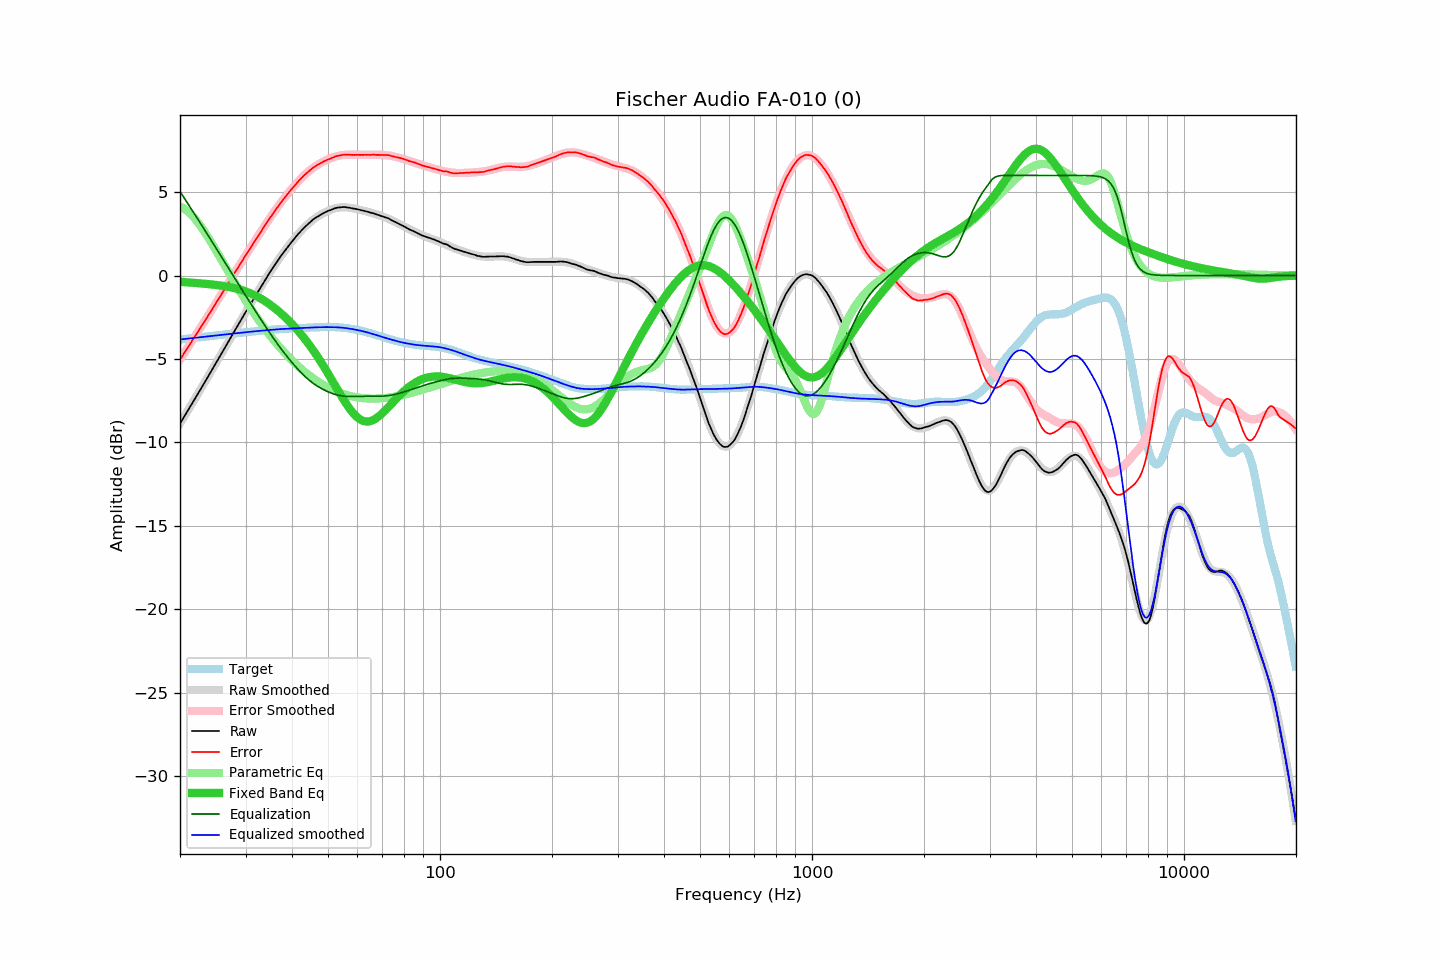

The data file committed next to this chart (first rows):
frequency, raw, error, smoothed, error_smoothed, equalization, parametric_eq, equalized_raw, equalized_smoothed, target
20.00, -8.87, -5.04, -8.87, -5.04, 5.04, -0.38, -3.83, -3.83, -3.83
20.20, -8.71, -4.89, -8.71, -4.89, 4.89, -0.38, -3.82, -3.82, -3.82
20.40, -8.55, -4.74, -8.55, -4.74, 4.74, -0.39, -3.81, -3.81, -3.81
20.61, -8.40, -4.60, -8.39, -4.59, 4.59, -0.40, -3.80, -3.80, -3.80
20.81, -8.23, -4.44, -8.23, -4.44, 4.44, -0.40, -3.79, -3.79, -3.79
21.02, -8.07, -4.29, -8.07, -4.29, 4.29, -0.41, -3.78, -3.78, -3.78
21.23, -7.91, -4.14, -7.91, -4.14, 4.14, -0.42, -3.77, -3.77, -3.77
21.44, -7.75, -3.99, -7.75, -3.99, 3.99, -0.43, -3.76, -3.76, -3.76
21.66, -7.59, -3.85, -7.59, -3.84, 3.84, -0.43, -3.75, -3.75, -3.75
21.87, -7.43, -3.69, -7.43, -3.69, 3.69, -0.44, -3.74, -3.74, -3.74
22.09, -7.27, -3.54, -7.27, -3.54, 3.54, -0.45, -3.73, -3.73, -3.73
22.31, -7.11, -3.39, -7.11, -3.39, 3.39, -0.46, -3.72, -3.72, -3.72
22.54, -6.94, -3.24, -6.94, -3.24, 3.24, -0.46, -3.70, -3.70, -3.70
22.76, -6.78, -3.09, -6.78, -3.09, 3.09, -0.47, -3.69, -3.69, -3.69
22.99, -6.62, -2.94, -6.62, -2.94, 2.94, -0.48, -3.69, -3.68, -3.68
23.22, -6.45, -2.78, -6.46, -2.79, 2.79, -0.49, -3.67, -3.67, -3.67
23.45, -6.29, -2.63, -6.29, -2.63, 2.63, -0.50, -3.66, -3.66, -3.66
23.69, -6.13, -2.49, -6.13, -2.48, 2.48, -0.51, -3.66, -3.65, -3.65
23.92, -5.96, -2.32, -5.96, -2.33, 2.33, -0.52, -3.63, -3.64, -3.64
24.16, -5.80, -2.18, -5.80, -2.17, 2.17, -0.53, -3.63, -3.63, -3.63
24.40, -5.63, -2.02, -5.63, -2.02, 2.02, -0.54, -3.61, -3.62, -3.61
24.65, -5.47, -1.87, -5.47, -1.86, 1.86, -0.55, -3.61, -3.60, -3.60
24.89, -5.30, -1.71, -5.30, -1.71, 1.71, -0.56, -3.59, -3.59, -3.59
25.14, -5.14, -1.56, -5.14, -1.56, 1.56, -0.57, -3.58, -3.58, -3.58
25.39, -4.97, -1.40, -4.97, -1.40, 1.40, -0.58, -3.57, -3.57, -3.57
25.65, -4.81, -1.25, -4.81, -1.25, 1.25, -0.60, -3.57, -3.56, -3.56
25.91, -4.65, -1.09, -4.64, -1.09, 1.09, -0.61, -3.55, -3.55, -3.55
26.16, -4.47, -0.93, -4.48, -0.93, 0.93, -0.63, -3.53, -3.54, -3.54
26.43, -4.31, -0.78, -4.31, -0.78, 0.78, -0.64, -3.54, -3.53, -3.53
26.69, -4.14, -0.62, -4.14, -0.62, 0.62, -0.66, -3.52, -3.52, -3.52
26.96, -3.98, -0.47, -3.98, -0.47, 0.47, -0.68, -3.52, -3.51, -3.51
27.23, -3.81, -0.31, -3.81, -0.31, 0.31, -0.69, -3.50, -3.50, -3.50
27.50, -3.64, -0.15, -3.65, -0.16, 0.16, -0.71, -3.49, -3.49, -3.49
27.77, -3.48, -0.00, -3.48, -0.00, 0.00, -0.74, -3.48, -3.48, -3.48
28.05, -3.31, 0.16, -3.31, 0.15, -0.15, -0.76, -3.47, -3.47, -3.47
28.33, -3.15, 0.31, -3.15, 0.31, -0.31, -0.78, -3.46, -3.46, -3.46
28.62, -2.98, 0.46, -2.98, 0.46, -0.46, -0.81, -3.45, -3.45, -3.45
28.90, -2.82, 0.62, -2.82, 0.62, -0.62, -0.83, -3.44, -3.44, -3.44
29.19, -2.65, 0.77, -2.66, 0.77, -0.77, -0.86, -3.42, -3.43, -3.43
29.48, -2.49, 0.93, -2.49, 0.92, -0.92, -0.89, -3.42, -3.42, -3.42
29.78, -2.32, 1.08, -2.33, 1.08, -1.08, -0.92, -3.40, -3.41, -3.41
30.08, -2.16, 1.23, -2.17, 1.23, -1.23, -0.96, -3.39, -3.40, -3.40
30.38, -2.00, 1.38, -2.00, 1.38, -1.38, -1.00, -3.39, -3.39, -3.39
30.68, -1.84, 1.53, -1.84, 1.53, -1.53, -1.03, -3.38, -3.38, -3.38
30.99, -1.68, 1.68, -1.68, 1.68, -1.68, -1.07, -3.37, -3.37, -3.37
31.30, -1.52, 1.83, -1.52, 1.83, -1.83, -1.12, -3.36, -3.36, -3.35
31.61, -1.36, 1.98, -1.36, 1.99, -1.99, -1.16, -3.35, -3.35, -3.34
31.93, -1.20, 2.13, -1.20, 2.14, -2.14, -1.21, -3.34, -3.34, -3.33
32.24, -1.04, 2.29, -1.04, 2.29, -2.29, -1.26, -3.33, -3.33, -3.33
32.57, -0.89, 2.42, -0.88, 2.44, -2.44, -1.31, -3.33, -3.32, -3.32
32.89, -0.73, 2.58, -0.72, 2.58, -2.58, -1.36, -3.32, -3.31, -3.31
33.22, -0.57, 2.73, -0.57, 2.73, -2.73, -1.42, -3.30, -3.30, -3.30
33.55, -0.41, 2.88, -0.41, 2.88, -2.88, -1.48, -3.29, -3.29, -3.29
33.89, -0.25, 3.03, -0.26, 3.03, -3.03, -1.54, -3.28, -3.28, -3.28
34.23, -0.10, 3.17, -0.10, 3.17, -3.17, -1.60, -3.28, -3.27, -3.27
34.57, 0.06, 3.32, 0.05, 3.32, -3.32, -1.67, -3.26, -3.27, -3.27
34.92, 0.21, 3.46, 0.20, 3.46, -3.46, -1.74, -3.25, -3.26, -3.26
35.27, 0.36, 3.61, 0.35, 3.60, -3.60, -1.81, -3.24, -3.25, -3.25
35.62, 0.50, 3.74, 0.50, 3.74, -3.74, -1.88, -3.24, -3.24, -3.24
35.97, 0.64, 3.87, 0.64, 3.87, -3.87, -1.96, -3.24, -3.23, -3.23
... 635 more rows
